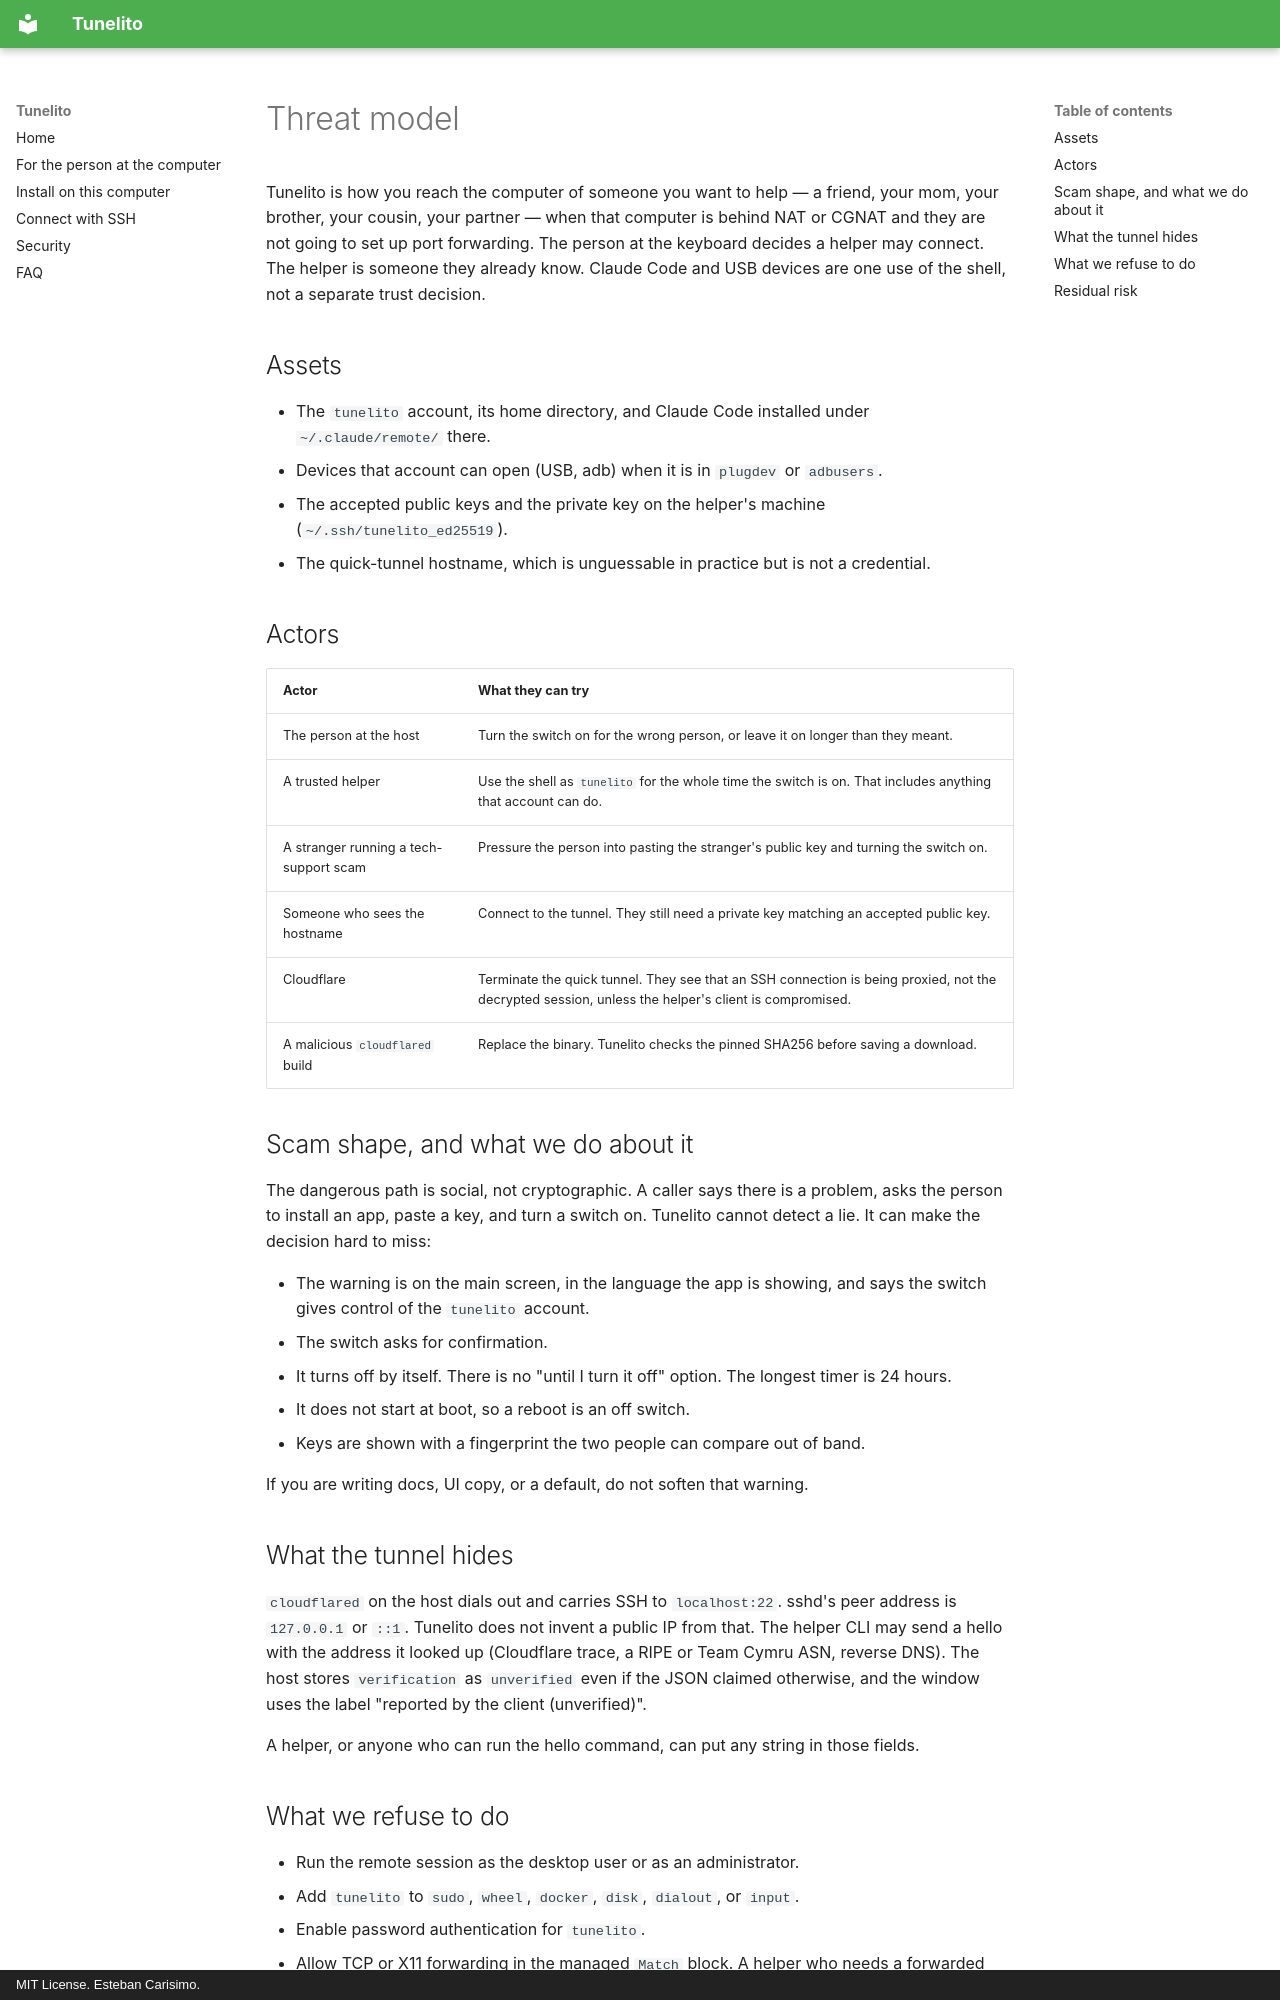

repository: estcarisimo/tunelito · page: THREAT_MODEL/index.html · generator: mkdocs · copyright: MIT License. Esteban Carisimo.

# Threat model

Tunelito is how you reach the computer of someone you want to help — a friend, your mom, your brother, your cousin, your partner — when that computer is behind NAT or CGNAT and they are not going to set up port forwarding. The person at the keyboard decides a helper may connect. The helper is someone they already know. Claude Code and USB devices are one use of the shell, not a separate trust decision.

## Assets

- The `tunelito` account, its home directory, and Claude Code installed under `~/.claude/remote/` there.
- Devices that account can open (USB, adb) when it is in `plugdev` or `adbusers`.
- The accepted public keys and the private key on the helper's machine (`~/.ssh/tunelito_ed25519`).
- The quick-tunnel hostname, which is unguessable in practice but is not a credential.

## Actors

| Actor | What they can try |
| --- | --- |
| The person at the host | Turn the switch on for the wrong person, or leave it on longer than they meant. |
| A trusted helper | Use the shell as `tunelito` for the whole time the switch is on. That includes anything that account can do. |
| A stranger running a tech-support scam | Pressure the person into pasting the stranger's public key and turning the switch on. |
| Someone who sees the hostname | Connect to the tunnel. They still need a private key matching an accepted public key. |
| Cloudflare | Terminate the quick tunnel. They see that an SSH connection is being proxied, not the decrypted session, unless the helper's client is compromised. |
| A malicious `cloudflared` build | Replace the binary. Tunelito checks the pinned SHA256 before saving a download. |

## Scam shape, and what we do about it

The dangerous path is social, not cryptographic. A caller says there is a problem, asks the person to install an app, paste a key, and turn a switch on. Tunelito cannot detect a lie. It can make the decision hard to miss:

- The warning is on the main screen, in the language the app is showing, and says the switch gives control of the `tunelito` account.
- The switch asks for confirmation.
- It turns off by itself. There is no "until I turn it off" option. The longest timer is 24 hours.
- It does not start at boot, so a reboot is an off switch.
- Keys are shown with a fingerprint the two people can compare out of band.

If you are writing docs, UI copy, or a default, do not soften that warning.

## What the tunnel hides

`cloudflared` on the host dials out and carries SSH to `localhost:22`. sshd's peer address is `127.0.0.1` or `::1`. Tunelito does not invent a public IP from that. The helper CLI may send a hello with the address it looked up (Cloudflare trace, a RIPE or Team Cymru ASN, reverse DNS). The host stores `verification` as `unverified` even if the JSON claimed otherwise, and the window uses the label "reported by the client (unverified)".

A helper, or anyone who can run the hello command, can put any string in those fields.

## What we refuse to do

- Run the remote session as the desktop user or as an administrator.
- Add `tunelito` to `sudo`, `wheel`, `docker`, `disk`, `dialout`, or `input`.
- Enable password authentication for `tunelito`.
- Allow TCP or X11 forwarding in the managed `Match` block. A helper who needs a forwarded port has to ask for a different setup. That is a deliberate limit.
- Install cloudflared as a system service, or enable sshd at boot when Tunelito is what installed the package. On Debian the package's own enablement is undone with `systemctl disable` after install. If sshd was already enabled before Tunelito, that boot policy is left alone.
- Trust a `cloudflared` download that does not match the pinned checksum.
- Treat one missed ping, a hostname, or a hello as proof of who connected.
